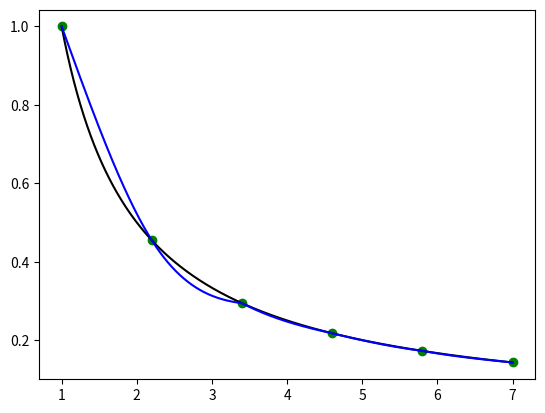

Write the Python code that produced this figure.
import numpy as np
import matplotlib.pyplot as plt

def main():
    plotdots = 10**4
    dots, f = input()
    print("(x,y) =", dots, '\n')
    x_var = 5
    (x, y) = map(list, zip(*dots))
    spl = Spline(dots, x_var)

    print(f"f({x_var}) =", f(x_var))
    print(f"S({x_var}) =", spl(x_var))
    minus = abs(f(x_var) - spl(x_var))
    print(f"S({x_var}) - f({x_var}) = {minus}".format(x_var, minus))
    plt.plot(x, y, 'og')
    xplot = np.linspace(min(x), max(x), plotdots)

    yplot = [f(xdot) for xdot in xplot]
    plt.plot(xplot, yplot, 'black')
    yplot = [spl(xdot) for xdot in xplot]
    plt.plot(xplot, yplot, 'b')

    plt.show()


def input():

    def f(x): 
        return 1/x
    LEFT, DOTS_COUNT, RIGHT = 1, 6, 7
    
    dots = []
    for i in range(DOTS_COUNT):
        x = LEFT + (RIGHT - LEFT) * i / (DOTS_COUNT - 1)
        y = f(x)
        dots += [(x, y)]
    
    return dots, f


def tridiagonal_matrix_algorithm(a, b, c, d):
    n = len(a)
    ac, bc, cc, dc = map(np.array, (a, b, c, d))
    xc = []
    for j in range(2, n):
        if(bc[j - 1] == 0):
            ier = 1
            return
        ac[j] = ac[j]/bc[j-1]
        bc[j] = bc[j] - ac[j]*cc[j-1]
    if(b[n-1] == 0):
        ier = 1
        return
    for j in range(2, n):
        dc[j] = dc[j] - ac[j]*dc[j-1]
    dc[n-1] = dc[n-1]/bc[n-1]
    for j in range(n-2, -1, -1):
        dc[j] = (dc[j] - cc[j]*dc[j+1])/bc[j]
    return dc


def Spline(dots, x_var):

    n = len(dots) - 1
    (x, y) = map(list, zip(*dots))
    
    h = [None]
    for i in range(1, n+1):
        h += [ x[i] - x[i-1] ]
    A = [[0.0] * (n) for i in range(n)]
    for i in range(1, n-1):
        A[i+1][i] = h[i+1] / 3
    for i in range(1, n):
        A[i][i] = 2 * (h[i] + h[i+1]) / 3
    for i in range(1, n-1):
        A[i][i+1] = h[i+1] / 3
    F = []
    for i in range(1, n):
        F += [( (y[i+1] - y[i]) / h[i+1] - (y[i] - y[i-1]) / h[i]) ]
    A = [A[i][1:] for i in range(len(A)) if i]
    
    A1 = []
    A2 = []
    A3 = []
    
    for i in range(n-2):
        A1 += [A[i+1][i]]
        A3 += [A[i][i+1]]
    for i in range(n-1):
        A2 += [A[i][i]]
    c = tridiagonal_matrix_algorithm(A1, A2, A3, F)
    c = [0.0] + list(c) + [0.0]
    
    def evaluate(x_var):
        for i in range(1, len(x)):
            if x[i-1] <= x_var <= x[i]:
                val = 0
                val += y[i]
                b = (y[i] - y[i-1]) / h[i] + (2 * c[i] + c[i-1]) * h[i] / 3
                val += b * (x_var - x[i])
                val += c[i] * ((x_var - x[i]) ** 2)
                d = (c[i] - c[i-1]) / (3 * h[i])
                val += d * ((x_var - x[i]) ** 3)
                return val
        return None
    
    return evaluate
    
    
if __name__ == "__main__":
    try:
        main()
    except KeyboardInterrupt:
        print("Program was stopped with error")    
